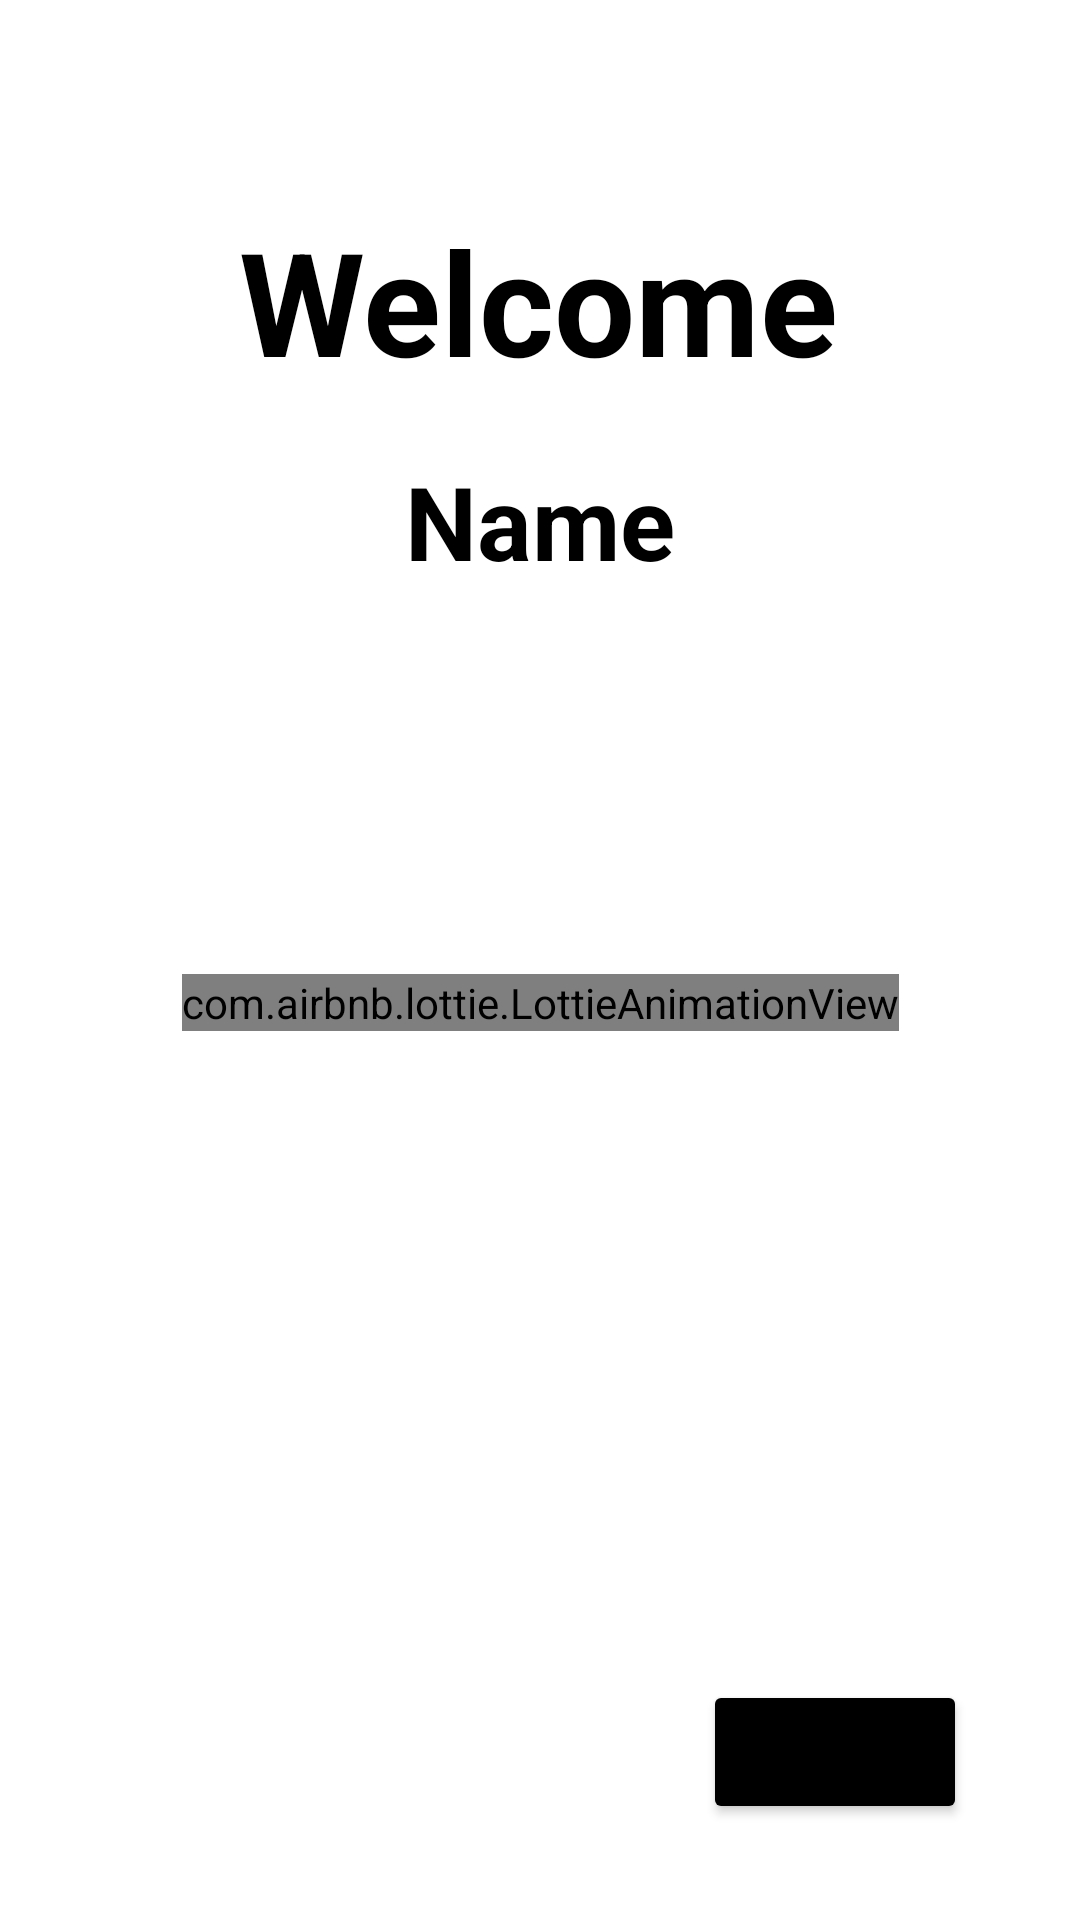

Layout XML and referenced resources for this Android screen:
<!-- AndroidManifest.xml: application theme Theme.Egfwrd11 -->
<!-- res/layout/fragment_welcome.xml -->
<?xml version="1.0" encoding="utf-8"?>
<androidx.constraintlayout.widget.ConstraintLayout xmlns:android="http://schemas.android.com/apk/res/android"
    xmlns:app="http://schemas.android.com/apk/res-auto"
    xmlns:tools="http://schemas.android.com/tools"
    android:layout_width="match_parent"
    android:layout_height="match_parent"
    tools:context=".WelcomeFragment">

    <TextView
        android:id="@+id/textView2"
        style="@style/Widget.AppCompat.TextView"
        android:layout_width="wrap_content"
        android:layout_height="wrap_content"
        android:layout_marginTop="68dp"
        android:text="Welcome"
        android:textColor="#000000"
        android:textSize="48sp"
        android:textStyle="bold"
        app:layout_constraintEnd_toEndOf="parent"
        app:layout_constraintHorizontal_bias="0.497"
        app:layout_constraintStart_toStartOf="parent"
        app:layout_constraintTop_toTopOf="parent" />
    <TextView
        android:id="@+id/textView4"
        android:layout_width="wrap_content"
        android:layout_height="wrap_content"
        android:layout_marginTop="83dp"
        android:text="Name"
        android:textColor="#000000"
        android:textSize="34sp"
        android:textStyle="bold"
        app:layout_constraintEnd_toEndOf="parent"
        app:layout_constraintStart_toStartOf="parent"
        app:layout_constraintTop_toTopOf="@+id/textView2" />

    <com.airbnb.lottie.LottieAnimationView
        android:layout_width="wrap_content"
        android:layout_height="wrap_content"
        app:layout_constraintBottom_toBottomOf="parent"
        app:layout_constraintEnd_toEndOf="parent"

        app:layout_constraintLeft_toLeftOf="parent"
        app:layout_constraintRight_toRightOf="parent"
        app:layout_constraintStart_toStartOf="parent"
        app:layout_constraintTop_toBottomOf="@+id/textView4"
        app:layout_constraintVertical_bias="0.302"
        app:lottie_autoPlay="true"
        app:lottie_loop="true"
        app:lottie_rawRes="@raw/welcomeaboard" />

    <Button
        android:id="@+id/next"
        android:layout_width="wrap_content"
        android:layout_height="wrap_content"
        android:layout_marginBottom="32dp"
        android:text="next"
        app:backgroundTint="#000000"
        app:layout_constraintBottom_toBottomOf="parent"
        app:layout_constraintEnd_toEndOf="parent"
        app:layout_constraintHorizontal_bias="0.861"
        app:layout_constraintStart_toStartOf="parent" />




</androidx.constraintlayout.widget.ConstraintLayout>
<!-- resources referenced by this layout -->
<resources>
  <style name="Theme.Egfwrd11" parent="Theme.MaterialComponents.DayNight.DarkActionBar">
          
          <item name="colorPrimary">@color/purple_500</item>
          <item name="colorPrimaryVariant">@color/purple_700</item>
          <item name="colorOnPrimary">@color/white</item>
          
          <item name="colorSecondary">@color/teal_200</item>
          <item name="colorSecondaryVariant">@color/teal_700</item>
          <item name="colorOnSecondary">@color/black</item>
          
          <item name="android:statusBarColor" tools:targetApi="l">?attr/colorPrimaryVariant</item>
          
      </style>
  <!-- not gathered from this repository: default colours our renderer supplied (Android Studio template values) -->
  <color name="purple_500">#FF6200EE</color>
  <color name="purple_700">#FF3700B3</color>
  <color name="teal_200">#FF03DAC5</color>
  <color name="teal_700">#FF018786</color>
  <color name="black">#FF000000</color>
  <color name="white">#FFFFFFFF</color>
</resources>
